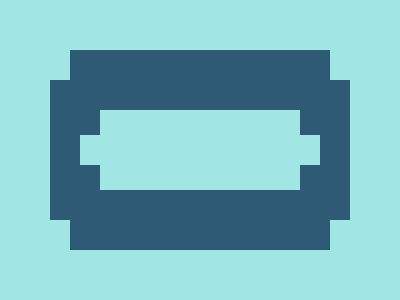

Give the HTML and CSS whose rendering is this image.

<!DOCTYPE html>
<html>

<head>
    <meta charset='utf-8'>
    <meta http-equiv='X-UA-Compatible' content='IE=edge'>
    <title>CSS Battle Daily Target Solution - 23rd January, 2025</title>
    <meta name='viewport' content='width=device-width, initial-scale=1'>
    <style>
        * {
            margin: 0;
            padding: 0;
        }

        body {
            min-height: 100vh;
            background: radial-gradient(#A1E6E4, #2F5A76);
            display: grid;
            place-items: center;
        }

        .wrapper {
            height: 300px;
            width: 400px;
            background: #A1E6E4;
            position: relative;
        }

        p {
            position: absolute;
            background: #A1E6E4;
            border: 30px solid#2F5A76;
            margin: 80px 50px;
            height: 80px;
            width: 240px
        }

        p+p {
            margin: 50px 70px;
            border-width: 60px 30px;
            width: 200px
        }

        [a] {
            border-width: 0;
            height: 30px;
            width: 240px;
            margin: 135px 80px;
        }
    </style>
</head>

<body>
    <div class="wrapper">
        <p></p>
        <p></p>
        <p a></p>
    </div>
</body>

</html>